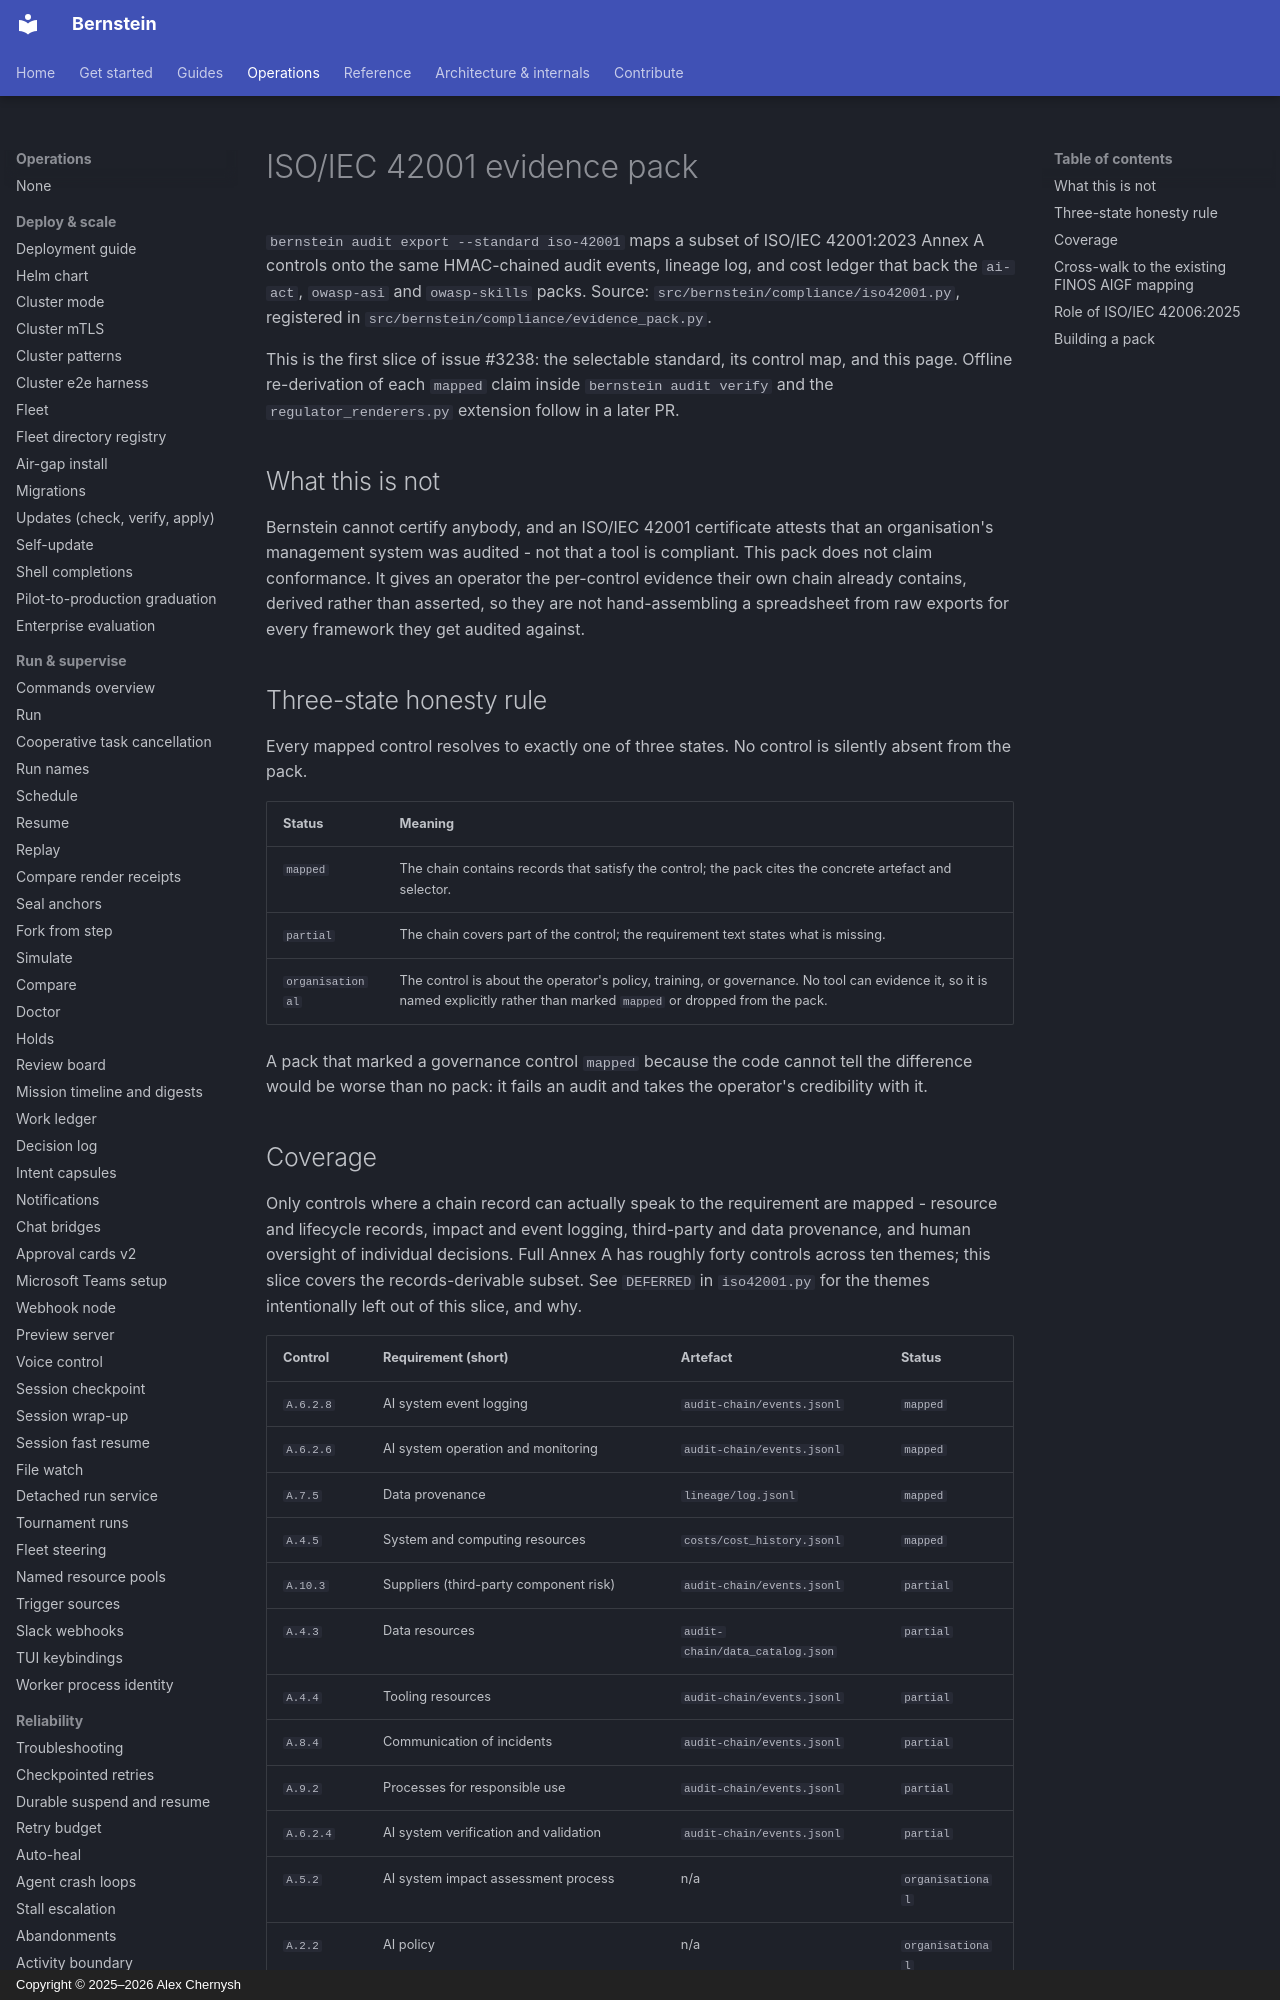

repository: sipyourdrink-ltd/bernstein · page: compliance/iso42001-mapping/index.html · generator: mkdocs · copyright: Copyright © 2025–2026 Alex Chernysh

# ISO/IEC 42001 evidence pack

`bernstein audit export --standard iso-42001` maps a subset of ISO/IEC
42001:2023 Annex A controls onto the same HMAC-chained audit events, lineage
log, and cost ledger that back the `ai-act`, `owasp-asi` and `owasp-skills`
packs. Source: `src/bernstein/compliance/iso42001.py`, registered in
`src/bernstein/compliance/evidence_pack.py`.

This is the first slice of issue #3238: the selectable standard, its control
map, and this page. Offline re-derivation of each `mapped` claim inside
`bernstein audit verify` and the `regulator_renderers.py` extension follow in
a later PR.

## What this is not

Bernstein cannot certify anybody, and an ISO/IEC 42001 certificate attests
that an organisation's management system was audited - not that a tool is
compliant. This pack does not claim conformance. It gives an operator the
per-control evidence their own chain already contains, derived rather than
asserted, so they are not hand-assembling a spreadsheet from raw exports for
every framework they get audited against.
